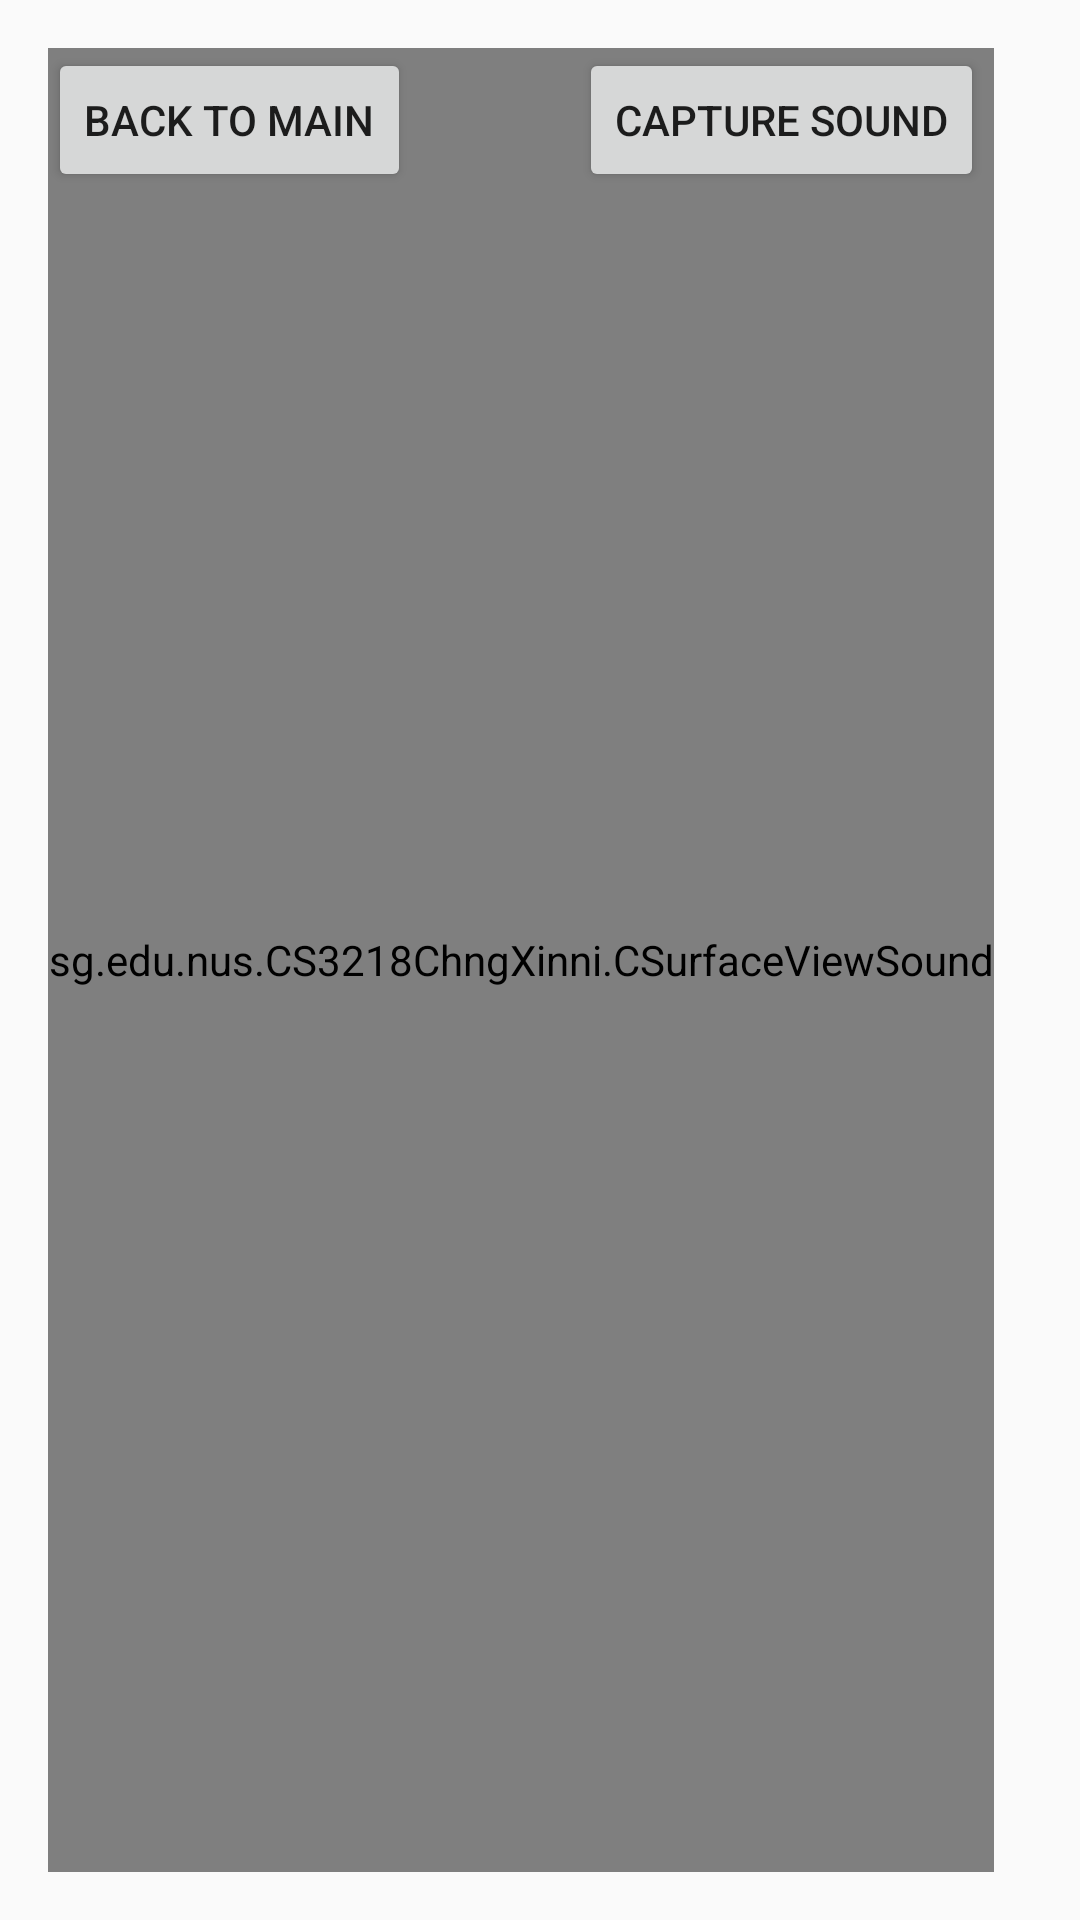

This screen was rendered from an Android layout file. Write that file and the resources it references.
<!-- AndroidManifest.xml: application theme AppTheme -->
<!-- res/layout/activity_sound.xml -->
<?xml version="1.0" encoding="utf-8"?>
<RelativeLayout xmlns:android="http://schemas.android.com/apk/res/android"
    xmlns:tools="http://schemas.android.com/tools"
    android:layout_width="match_parent"
    android:layout_height="match_parent"
    android:paddingBottom="@dimen/activity_vertical_margin"
    android:paddingLeft="@dimen/activity_horizontal_margin"
    android:paddingRight="@dimen/activity_horizontal_margin"
    android:paddingTop="@dimen/activity_vertical_margin"
    tools:context=".MainActivity" >


    <sg.edu.nus.CS3218ChngXinni.CSurfaceViewSound
        android:id="@+id/surfaceView"
        android:layout_width="wrap_content"
        android:layout_height="wrap_content"
        android:layout_alignParentBottom="true"
        android:layout_alignParentLeft="true"
        android:layout_alignParentTop="true"
        android:soundEffectsEnabled="true" />

    <Button
        android:id="@+id/btn_CaptureSound"
        android:layout_width="wrap_content"
        android:layout_height="wrap_content"
        android:layout_alignParentRight="true"
        android:layout_alignParentTop="true"
        android:layout_marginRight="16dp"
        android:onClick="captureSound"
        android:text="@string/capture_sound" />

    <Button
        android:id="@+id/btn_backToMain"
        android:layout_width="wrap_content"
        android:layout_height="wrap_content"
        android:layout_alignParentLeft="true"
        android:layout_alignParentTop="true"
        android:layout_marginRight="16dp"
        android:onClick="goToMainActivity"
        android:text="@string/goToMainActivity" />

</RelativeLayout>
<!-- resources referenced by this layout -->
<resources>
  <dimen name="activity_horizontal_margin">16dp</dimen>
  <dimen name="activity_vertical_margin">16dp</dimen>
  <string name="capture_sound">Capture Sound</string>
  <string name="goToMainActivity">Back to Main</string>
  <style name="AppTheme" parent="Theme.AppCompat.Light.DarkActionBar">
          
  
          // Tiled background code
          
      </style>
</resources>
